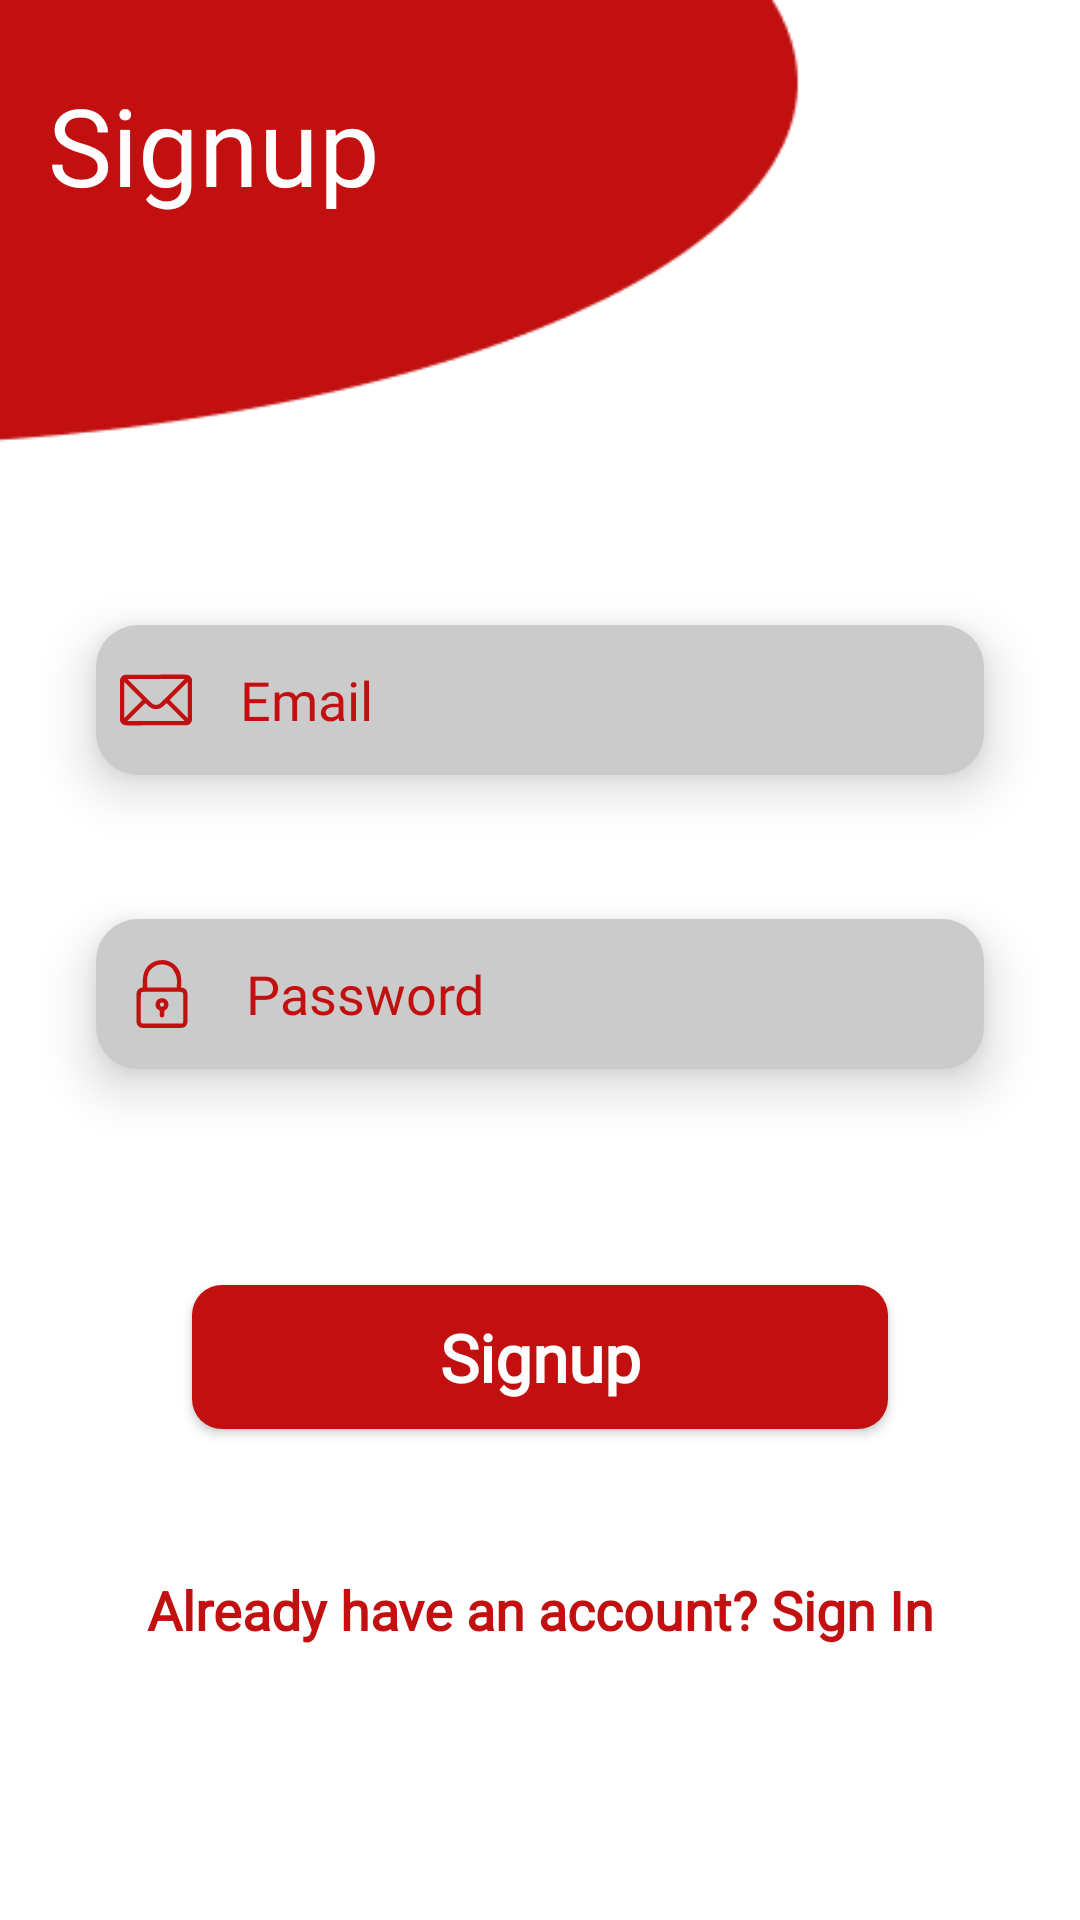

Android layout source for this screen:
<!-- AndroidManifest.xml: application theme Theme.FoodPlanner -->
<!-- res/layout/fragment_sign_up.xml -->
<?xml version="1.0" encoding="utf-8"?>
<androidx.constraintlayout.widget.ConstraintLayout xmlns:android="http://schemas.android.com/apk/res/android"
    xmlns:app="http://schemas.android.com/apk/res-auto"
    xmlns:tools="http://schemas.android.com/tools"
    android:layout_width="match_parent"
    android:layout_height="match_parent"
    android:background="@drawable/signup_background"
    tools:context=".signup.view.SignUpFragment">

    <TextView
        android:id="@+id/textView"
        android:layout_width="wrap_content"
        android:layout_height="wrap_content"
        android:layout_marginStart="16dp"
        android:layout_marginTop="24dp"
        android:fontFamily="@font/gluten_regular"
        android:text="@string/signup"
        android:textColor="@color/white"
        android:textSize="36sp"
        app:layout_constraintStart_toStartOf="parent"
        app:layout_constraintTop_toTopOf="parent" />


    <EditText
        android:id="@+id/edtEmailSignUp"
        android:layout_width="match_parent"
        android:layout_height="wrap_content"
        android:layout_marginStart="32dp"
        android:layout_marginTop="136dp"
        android:layout_marginEnd="32dp"
        android:background="@drawable/edittext_background"
        android:drawableStart="@drawable/mail"
        android:drawablePadding="16dp"
        android:elevation="10dp"
        android:ems="10"
        android:fontFamily="@font/gluten_light"
        android:hint="@string/email_hint"
        android:importantForAutofill="yes"
        android:inputType="textEmailAddress"
        android:padding="8dp"
        android:textColorHint="@color/primary"
        app:layout_constraintEnd_toEndOf="parent"
        app:layout_constraintHorizontal_bias="0.0"
        app:layout_constraintStart_toStartOf="parent"
        app:layout_constraintTop_toBottomOf="@+id/textView" />

    <EditText
        android:id="@+id/edtPasswordSignUp"
        android:layout_width="match_parent"
        android:layout_height="wrap_content"
        android:layout_marginStart="32dp"
        android:layout_marginTop="48dp"
        android:layout_marginEnd="32dp"
        android:background="@drawable/edittext_background"
        android:drawableStart="@drawable/padlock"
        android:drawablePadding="16dp"
        android:elevation="10dp"
        android:ems="10"
        android:fontFamily="@font/gluten_light"
        android:hint="@string/password_hint"
        android:importantForAutofill="yes"
        android:inputType="textPassword"
        android:padding="10dp"
        android:textColorHint="@color/primary"
        app:layout_constraintEnd_toEndOf="parent"
        app:layout_constraintHorizontal_bias="0.0"
        app:layout_constraintStart_toStartOf="parent"
        app:layout_constraintTop_toBottomOf="@+id/edtEmailSignUp" />

    <androidx.constraintlayout.widget.Guideline
        android:id="@+id/guideline4"
        android:layout_width="wrap_content"
        android:layout_height="wrap_content"
        android:orientation="vertical"
        app:layout_constraintGuide_begin="20dp" />

    <androidx.constraintlayout.widget.Guideline
        android:id="@+id/guideline6"
        android:layout_width="wrap_content"
        android:layout_height="wrap_content"
        android:orientation="vertical"
        app:layout_constraintGuide_begin="395dp" />

    <androidx.constraintlayout.widget.Guideline
        android:id="@+id/guideline7"
        android:layout_width="wrap_content"
        android:layout_height="wrap_content"
        android:orientation="horizontal"
        app:layout_constraintGuide_begin="20dp" />

    <androidx.constraintlayout.widget.Guideline
        android:id="@+id/guideline8"
        android:layout_width="wrap_content"
        android:layout_height="wrap_content"
        android:orientation="horizontal"
        app:layout_constraintGuide_begin="705dp" />

    <androidx.appcompat.widget.AppCompatButton
        android:id="@+id/btnSignUp"
        style="@android:style/Widget.Button"
        android:layout_width="match_parent"
        android:layout_height="wrap_content"
        android:layout_marginStart="64dp"
        android:layout_marginTop="72dp"
        android:layout_marginEnd="64dp"
        android:background="@drawable/custom_button"
        android:elevation="10dp"
        android:fontFamily="@font/gluten_light"
        android:text="@string/signup"
        android:textColor="@color/white"
        android:textSize="22sp"
        android:textStyle="bold"

        app:layout_constraintEnd_toEndOf="parent"
        app:layout_constraintHorizontal_bias="0.0"
        app:layout_constraintStart_toStartOf="parent"
        app:layout_constraintTop_toBottomOf="@+id/edtPasswordSignUp" />

    <TextView
        android:id="@+id/txtSignIn"
        android:layout_width="match_parent"
        android:layout_height="wrap_content"
        android:layout_marginTop="48dp"
        android:fontFamily="@font/gluten_light"
        android:text="@string/signup_prompt"
        android:textAlignment="center"
        android:textColor="@color/primary"

        android:textSize="18sp"
        android:textStyle="bold"
        app:layout_constraintEnd_toEndOf="parent"
        app:layout_constraintHorizontal_bias="0.0"
        app:layout_constraintStart_toStartOf="parent"
        app:layout_constraintTop_toBottomOf="@+id/btnSignUp" />


</androidx.constraintlayout.widget.ConstraintLayout>
<!-- resources referenced by this layout -->
<resources>
  <color name="primary">#C21010</color>
  <color name="white">#FFFFFFFF</color>
  <!-- drawable custom_button (drawable) -->
  <?xml version="1.0" encoding="utf-8"?>
  <selector xmlns:android="http://schemas.android.com/apk/res/android">
      <item>
  
          <shape android:shape="rectangle">
              <solid android:color="@color/primary"/>
              <corners android:radius="10dp" />
          </shape>
      </item>
  </selector>
  <!-- drawable edittext_background (drawable) -->
  <?xml version="1.0" encoding="utf-8"?>
  <shape xmlns:android="http://schemas.android.com/apk/res/android">
      <corners android:radius="14dp"/>
      <solid android:color="#CCCBCB"/>
      <size android:height="50dp"/>
  </shape>
  <!-- drawable mail: vector/xml drawable (drawable, 7922 chars, omitted) -->
  <!-- drawable padlock: vector/xml drawable (drawable, 7016 chars, omitted) -->
  <!-- drawable signup_background: png bitmap (drawable, 4532 bytes) -->
  <string name="email_hint">Email</string>
  <string name="password_hint">Password</string>
  <string name="signup">Signup</string>
  <string name="signup_prompt">Already have an account? Sign In</string>
  <style name="Theme.FoodPlanner" parent="Base.Theme.FoodPlanner" />
  <style name="Base.Theme.FoodPlanner" parent="Theme.Material3.Light.NoActionBar">
          
          <item name="colorPrimary">@color/white</item>
          <item name="colorPrimaryVariant">@color/white</item>
  
  
      </style>
</resources>
